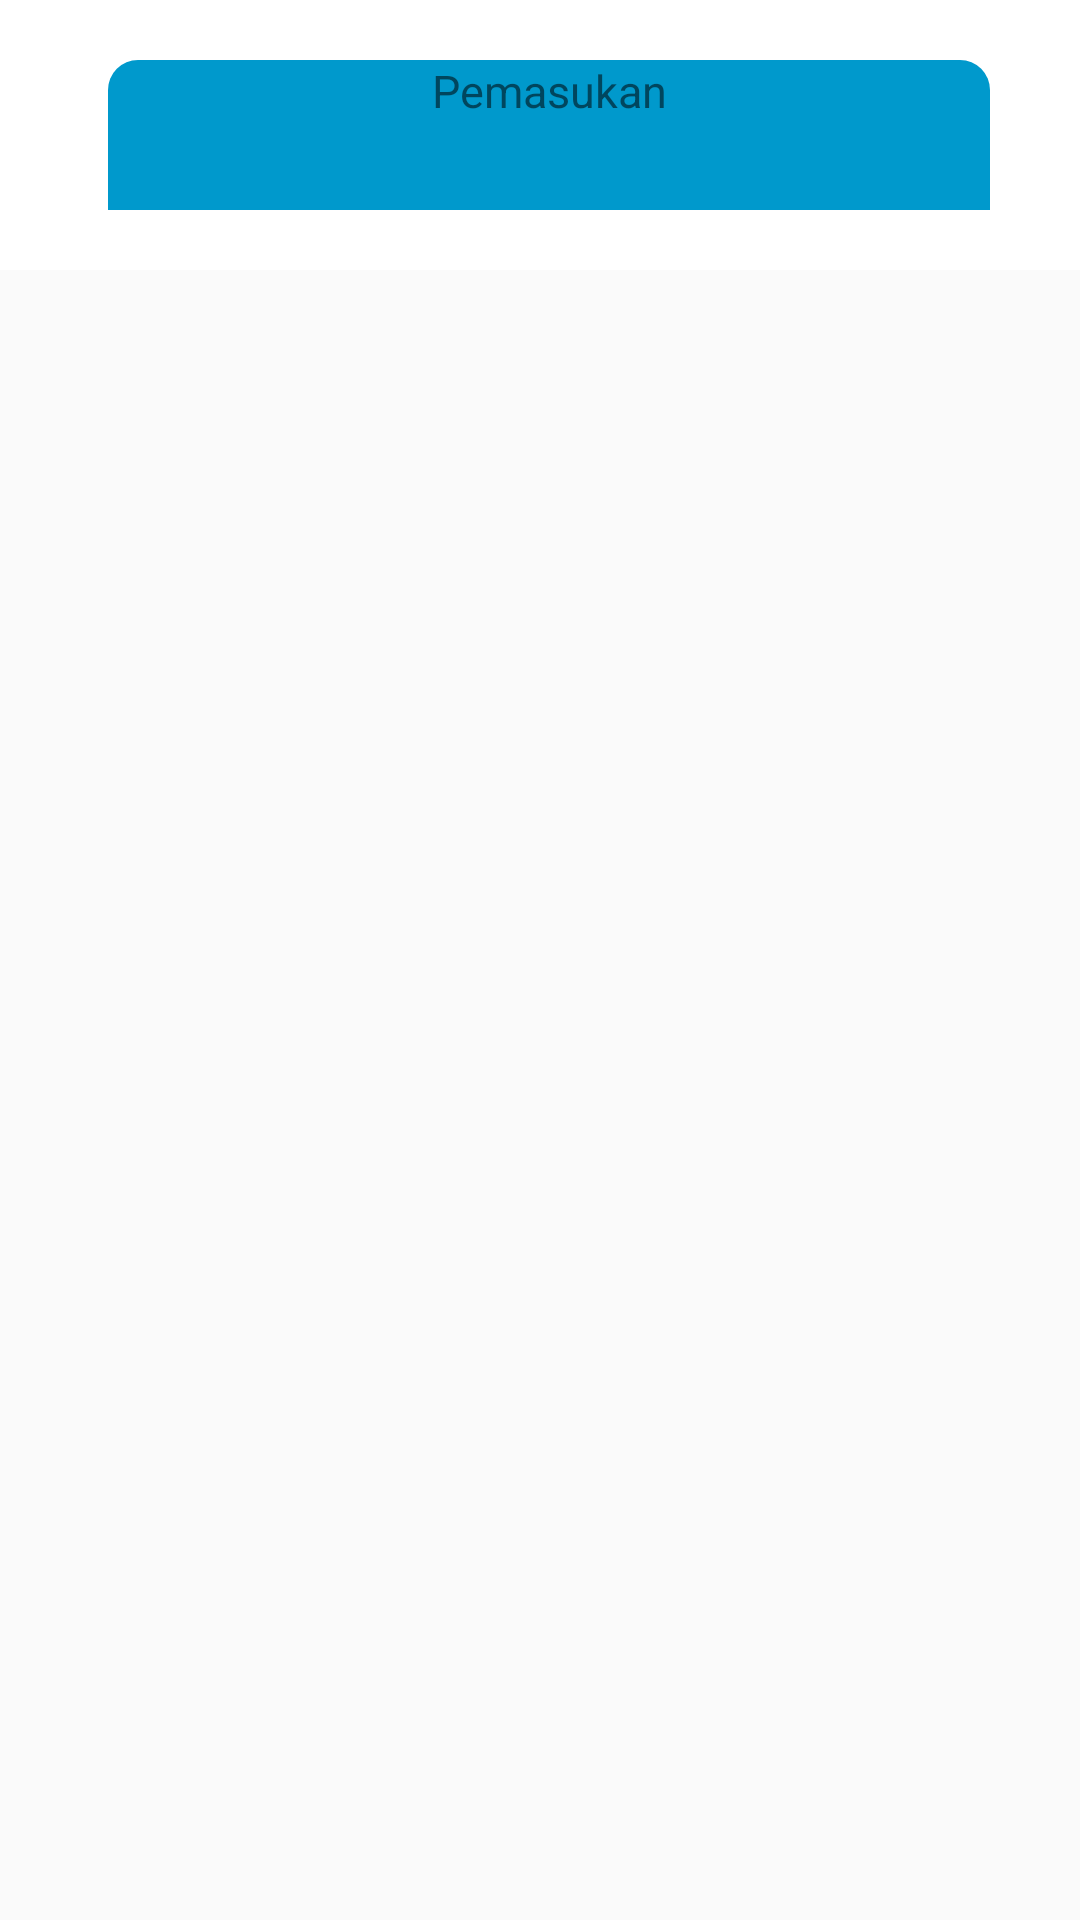

This screen was rendered from an Android layout file. Write that file and the resources it references.
<!-- AndroidManifest.xml: application theme AppTheme -->
<!-- res/layout/activity_pemasukan.xml -->
<?xml version="1.0" encoding="utf-8"?>
<RelativeLayout xmlns:android="http://schemas.android.com/apk/res/android"
    xmlns:app="http://schemas.android.com/apk/res-auto"
    xmlns:tools="http://schemas.android.com/tools"
    android:layout_width="match_parent"
    android:layout_height="match_parent"
    tools:context=".Pemasukan">

    <Toolbar
        android:id="@+id/toolbar1"
        android:layout_width="match_parent"
        android:layout_height="wrap_content"
        android:background="#FFF"
        android:paddingBottom="20dp">

        <LinearLayout
            android:layout_width="match_parent"
            android:layout_height="match_parent"
            android:orientation="horizontal"
            android:layout_marginTop="20dp"
            android:gravity="center"
            android:paddingLeft="20dp"
            android:paddingRight="30dp">

            <TextView
                android:id="@+id/txtview_pemasukan"
                android:layout_width="match_parent"
                android:layout_height="50dp"
                android:text="Pemasukan"
                android:textSize="15sp"
                android:gravity="center_horizontal"
                android:background="@drawable/background"/>

        </LinearLayout>
    </Toolbar>

    <ScrollView
        android:layout_width="match_parent"
        android:layout_height="match_parent"
        android:layout_below="@id/toolbar1">
        <LinearLayout
            android:layout_width="match_parent"
            android:layout_height="match_parent"
            android:orientation="vertical">


            <ListView
                android:id="@+id/list_transaksi"
                android:layout_width="match_parent"
                android:layout_height="match_parent"
                android:drawSelectorOnTop="true"
                android:layout_margin="7dp"
                tools:listitem="@layout/row_data"/>
        </LinearLayout>
    </ScrollView>

</RelativeLayout>
<!-- res/layout/row_data.xml (included above) -->
<?xml version="1.0" encoding="utf-8"?>
<LinearLayout
    xmlns:android="http://schemas.android.com/apk/res/android"
    android:layout_width="match_parent"
    android:layout_height="80dp"
    android:background="@drawable/bgform"
    android:layout_marginBottom="10dp"
    android:orientation="horizontal">

    <LinearLayout
        android:layout_width="130dp"
        android:layout_height="match_parent"
        android:layout_gravity="center_vertical"
        android:orientation="vertical">

        <TextView
            android:id="@+id/listID"
            android:layout_width="wrap_content"
            android:layout_height="wrap_content"
            android:visibility="gone"/>

        <TextView
            android:id="@+id/listTanggalTransaksi"
            android:layout_width="wrap_content"
            android:layout_height="wrap_content"
            android:textColor="@color/black"
            android:layout_marginTop="15dp"
            android:layout_marginLeft="20dp"
            android:text="10-10-2020"
            android:textSize="15sp"
            android:textStyle="bold" />
    </LinearLayout>

    <LinearLayout
        android:layout_width="match_parent"
        android:layout_height="match_parent"
        android:orientation="vertical"
        android:layout_marginLeft="10dp">

        <TextView
            android:id="@+id/listKategoriTransaksi"
            android:layout_width="match_parent"
            android:layout_height="wrap_content"
            android:text="Jenis Transaksi"
            android:textColor="@color/black"
            android:textSize="15sp"
            android:layout_marginTop="15dp"/>

        <TextView
            android:id="@+id/listNominalTransaksi"
            android:layout_width="match_parent"
            android:layout_height="wrap_content"
            android:text="Nominal Transaksi"
            android:textColor="@color/black"
            android:textSize="15sp"
            android:layout_marginTop="5dp"/>


    </LinearLayout>

</LinearLayout>
<!-- resources referenced by this layout -->
<resources>
  <color name="black">#FF000000</color>
  <!-- drawable background (drawable) -->
  <?xml version="1.0" encoding="utf-8"?>
  <shape android:shape="rectangle" xmlns:android="http://schemas.android.com/apk/res/android">
      <solid android:color="@color/blue"/>
      <corners android:topLeftRadius="10dp"
          android:topRightRadius="10dp"/>
  
  </shape>
  <!-- drawable bgform (drawable) -->
  <?xml version="1.0" encoding="utf-8"?>
  <shape xmlns:android="http://schemas.android.com/apk/res/android">
      <solid
          android:color="#F8E8A3"
          />
      <corners
          android:radius="8dp"
          />
  </shape>
  <style name="AppTheme" parent="Theme.AppCompat.Light.DarkActionBar">
          
          <item name="colorPrimary">@color/palet1</item>
          <item name="colorPrimaryDark">@color/palet1dark</item>
          <item name="colorAccent">@color/colorAccent</item>
      </style>
  <color name="blue">#ff0099cc</color>
  <color name="colorAccent">#03DAC5</color>
</resources>
